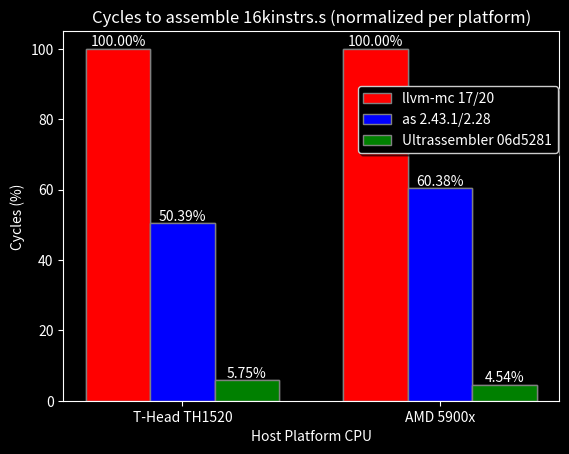

Reproduce this figure in Python.
import matplotlib.pyplot as plt
from matplotlib import font_manager
import os.path
import numpy as np

riscv_platform = "T-Head TH1520"
x86_platform = "AMD 5900x"

as_name = "as 2.43.1/2.28"
llvm_name = "llvm-mc 17/20"
ultrassembler_name = "Ultrassembler 06d5281"

riscv_as_cycles = 222987317
riscv_llvm_cycles = 442515070
riscv_ultrassembler_cycles = 25441650

x86_as_cycles = 53377222
x86_llvm_cycles = 88401270
x86_ultrassembler_cycles = 4010538

maxcycles = max(riscv_as_cycles, riscv_llvm_cycles, riscv_ultrassembler_cycles)

riscv_as_cycles = riscv_as_cycles / maxcycles * 100

riscv_llvm_cycles = riscv_llvm_cycles / maxcycles * 100

riscv_ultrassembler_cycles = riscv_ultrassembler_cycles / maxcycles * 100

maxcycles = max(x86_as_cycles, x86_llvm_cycles, x86_ultrassembler_cycles)

x86_as_cycles = x86_as_cycles / maxcycles * 100

x86_llvm_cycles = x86_llvm_cycles / maxcycles * 100

x86_ultrassembler_cycles = x86_ultrassembler_cycles / maxcycles * 100

chart_title = "Cycles to assemble 16kinstrs.s (normalized per platform)"

theme = "dark_background"

barwidth = 0.25

multiplier = 0

# Bar graph with riscv and x86 in two different sections, comparing as, llvm, and ultrassembler each

plt.style.use(theme)

fontloc = "/home/<user>/.local/share/fonts/Unbounded-VariableFont_wght.ttf"

if os.path.isfile(fontloc):
    font_manager.fontManager.addfont(fontloc)
    plt.rcParams.update({'font.family': 'Unbounded'})


plt.bar(np.arange(2), [riscv_llvm_cycles, x86_llvm_cycles], color='r', width=barwidth, edgecolor='grey', label=llvm_name)
plt.bar_label(plt.bar(np.arange(2), [riscv_llvm_cycles, x86_llvm_cycles], color='r', width=barwidth, edgecolor='grey'), fmt='%.2f%%')
plt.bar(np.arange(2) + barwidth, [riscv_as_cycles, x86_as_cycles], color='b', width=barwidth, edgecolor='grey', label=as_name)
plt.bar_label(plt.bar(np.arange(2) + barwidth, [riscv_as_cycles, x86_as_cycles], color='b', width=barwidth, edgecolor='grey'), fmt='%.2f%%')
plt.bar(np.arange(2) + barwidth * 2, [riscv_ultrassembler_cycles, x86_ultrassembler_cycles], color='g', width=barwidth, edgecolor='grey', label=ultrassembler_name)
plt.bar_label(plt.bar(np.arange(2) + barwidth * 2, [riscv_ultrassembler_cycles, x86_ultrassembler_cycles], color='g', width=barwidth, edgecolor='grey'), fmt='%.2f%%')

plt.xlabel("Host Platform CPU")

plt.ylabel("Cycles (%)")

plt.xticks(np.arange(2) + barwidth, [riscv_platform, x86_platform])

plt.title(chart_title)

# Move the legend a little down
plt.legend(bbox_to_anchor=(.58, .87), shadow=True)

plt.show()
